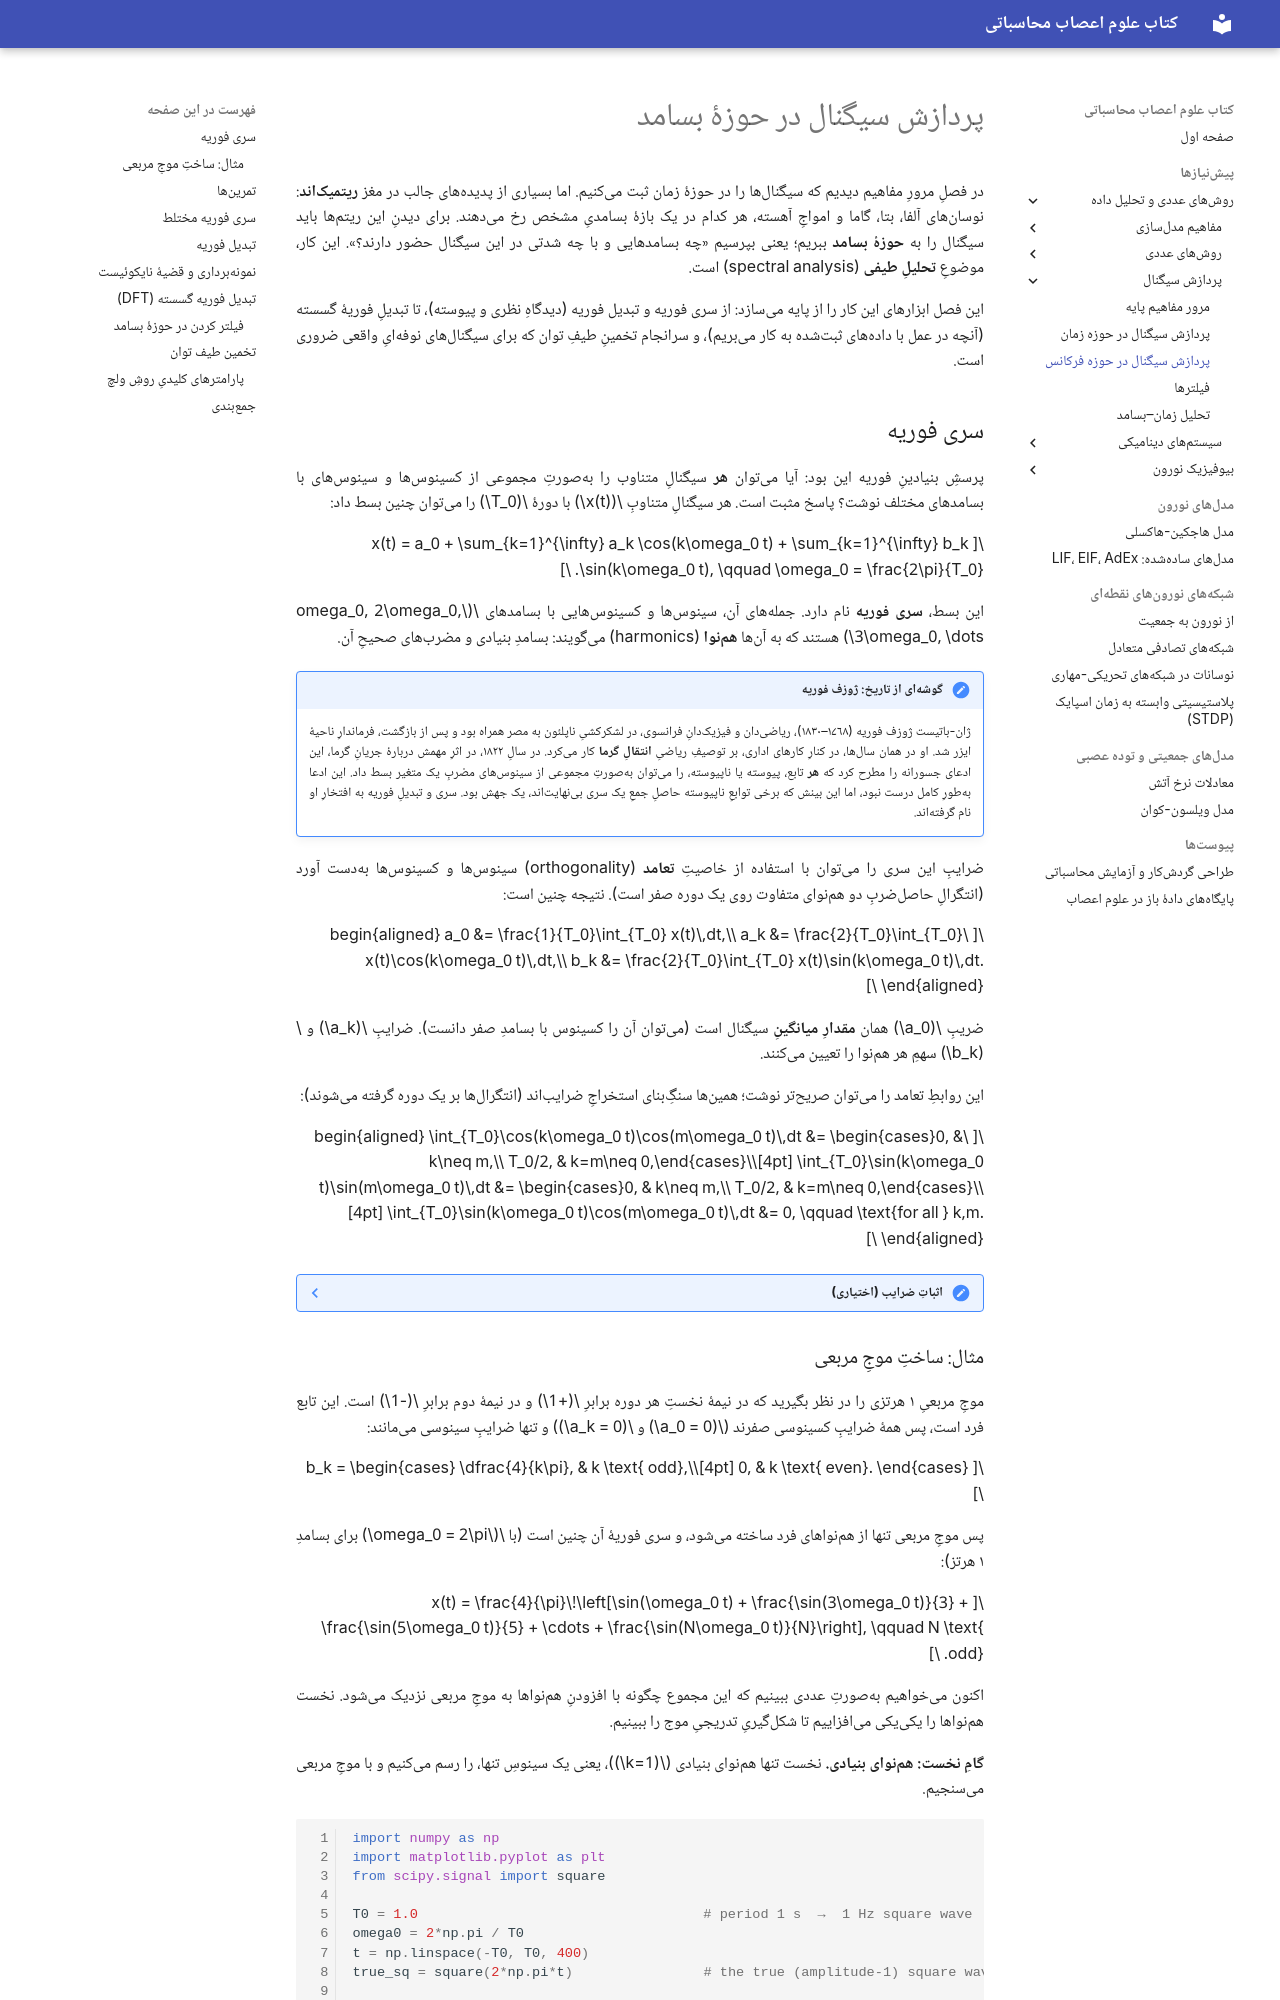

repository: SaeedTaghavi/computational-neuroscience · page: ch-signal-03-frequency-domain/index.html · generator: mkdocs

---
description: پردازش سیگنال در حوزهٔ بسامد: سری فوریه، سری فوریهٔ مختلط، تبدیل فوریه، تبدیل فوریهٔ گسسته (DFT و FFT) و تخمین طیف توان با روش ولچ، با مثالهای نوروساینسی.
---

# پردازش سیگنال در حوزهٔ بسامد

در فصلِ مرورِ مفاهیم دیدیم که سیگنالها را در حوزهٔ زمان ثبت میکنیم. اما بسیاری از پدیدههای جالب در مغز **ریتمیکاند**: نوسانهای آلفا، بتا، گاما و امواجِ آهسته، هر کدام در یک بازهٔ بسامدیِ مشخص رخ میدهند. برای دیدنِ این ریتمها باید سیگنال را به **حوزهٔ بسامد** ببریم؛ یعنی بپرسیم «چه بسامدهایی و با چه شدتی در این سیگنال حضور دارند؟». این کار، موضوعِ **تحلیلِ طیفی** (spectral analysis) است.

این فصل ابزارهای این کار را از پایه میسازد: از سری فوریه و تبدیل فوریه (دیدگاهِ نظری و پیوسته)، تا تبدیلِ فوریهٔ گسسته (آنچه در عمل با دادههای ثبتشده به کار میبریم)، و سرانجام تخمینِ طیفِ توان که برای سیگنالهای نوفهایِ واقعی ضروری است.
